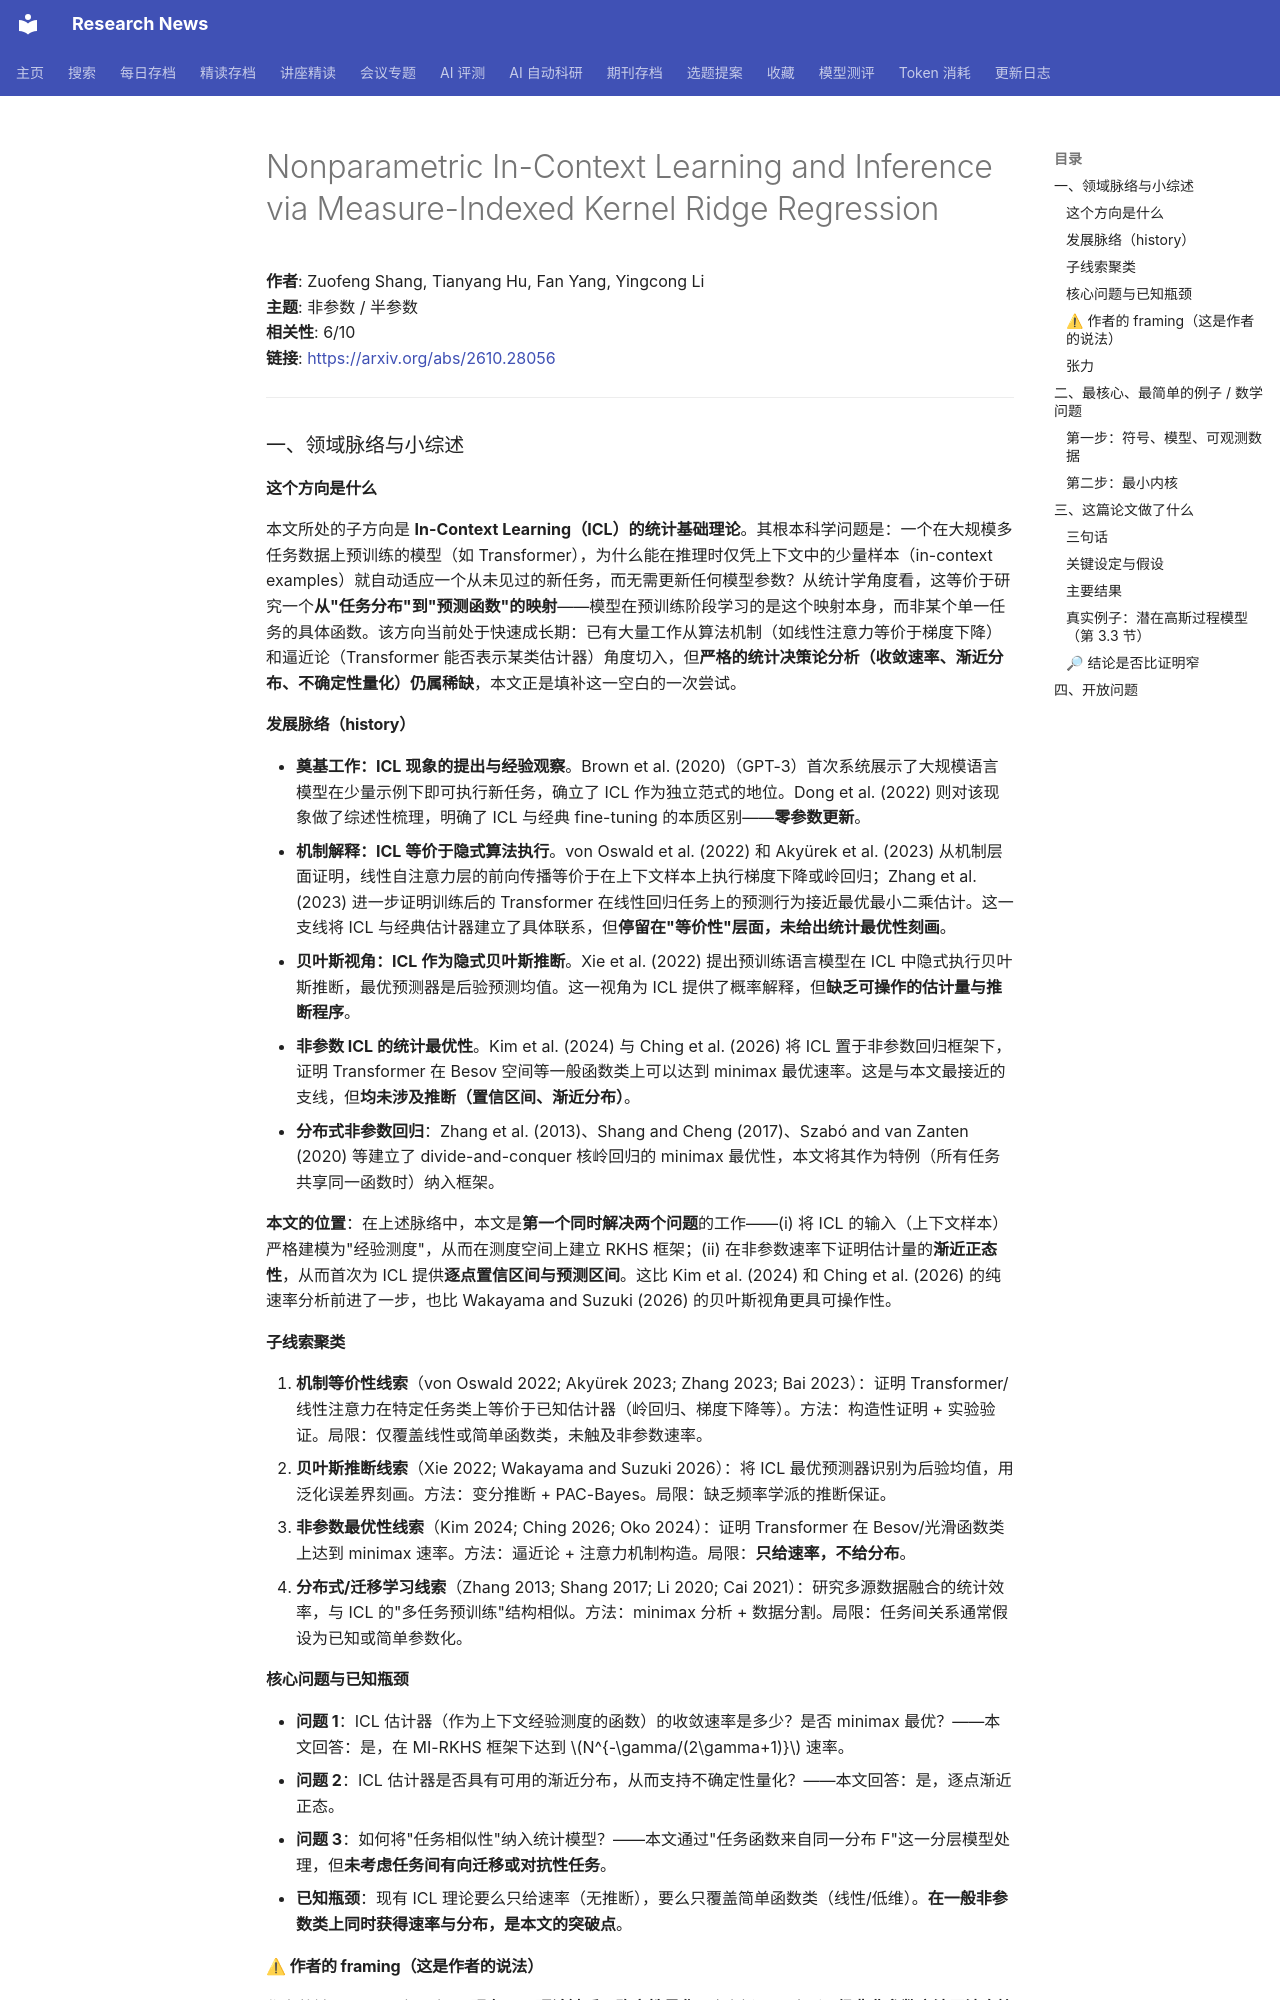

repository: cxy0714/research-news · page: deep_reads/2026-10-20-2610.28056/index.html · generator: mkdocs

# Nonparametric In-Context Learning and Inference via Measure-Indexed Kernel Ridge Regression

**作者**: Zuofeng Shang, Tianyang Hu, Fan Yang, Yingcong Li  
**主题**: 非参数 / 半参数  
**相关性**: 6/10  
**链接**: <https://arxiv.org/abs/2610.28056>

---

### 一、领域脉络与小综述

#### 这个方向是什么

本文所处的子方向是 **In-Context Learning（ICL）的统计基础理论**。其根本科学问题是：一个在大规模多任务数据上预训练的模型（如 Transformer），为什么能在推理时仅凭上下文中的少量样本（in-context examples）就自动适应一个从未见过的新任务，而无需更新任何模型参数？从统计学角度看，这等价于研究一个**从"任务分布"到"预测函数"的映射**——模型在预训练阶段学习的是这个映射本身，而非某个单一任务的具体函数。该方向当前处于快速成长期：已有大量工作从算法机制（如线性注意力等价于梯度下降）和逼近论（Transformer 能否表示某类估计器）角度切入，但**严格的统计决策论分析（收敛速率、渐近分布、不确定性量化）仍属稀缺**，本文正是填补这一空白的一次尝试。

#### 发展脉络（history）

- **奠基工作：ICL 现象的提出与经验观察**。Brown et al. (2020)（GPT-3）首次系统展示了大规模语言模型在少量示例下即可执行新任务，确立了 ICL 作为独立范式的地位。Dong et al. (2022) 则对该现象做了综述性梳理，明确了 ICL 与经典 fine-tuning 的本质区别——**零参数更新**。
- **机制解释：ICL 等价于隐式算法执行**。von Oswald et al. (2022) 和 Akyürek et al. (2023) 从机制层面证明，线性自注意力层的前向传播等价于在上下文样本上执行梯度下降或岭回归；Zhang et al. (2023) 进一步证明训练后的 Transformer 在线性回归任务上的预测行为接近最优最小二乘估计。这一支线将 ICL 与经典估计器建立了具体联系，但**停留在"等价性"层面，未给出统计最优性刻画**。
- **贝叶斯视角：ICL 作为隐式贝叶斯推断**。Xie et al. (2022) 提出预训练语言模型在 ICL 中隐式执行贝叶斯推断，最优预测器是后验预测均值。这一视角为 ICL 提供了概率解释，但**缺乏可操作的估计量与推断程序**。
- **非参数 ICL 的统计最优性**。Kim et al. (2024) 与 Ching et al. (2026) 将 ICL 置于非参数回归框架下，证明 Transformer 在 Besov 空间等一般函数类上可以达到 minimax 最优速率。这是与本文最接近的支线，但**均未涉及推断（置信区间、渐近分布）**。
- **分布式非参数回归**：Zhang et al. (2013)、Shang and Cheng (2017)、Szabó and van Zanten (2020) 等建立了 divide-and-conquer 核岭回归的 minimax 最优性，本文将其作为特例（所有任务共享同一函数时）纳入框架。

**本文的位置**：在上述脉络中，本文是**第一个同时解决两个问题**的工作——(i) 将 ICL 的输入（上下文样本）严格建模为"经验测度"，从而在测度空间上建立 RKHS 框架；(ii) 在非参数速率下证明估计量的**渐近正态性**，从而首次为 ICL 提供**逐点置信区间与预测区间**。这比 Kim et al. (2024) 和 Ching et al. (2026) 的纯速率分析前进了一步，也比 Wakayama and Suzuki (2026) 的贝叶斯视角更具可操作性。

#### 子线索聚类

1. **机制等价性线索**（von Oswald 2022; Akyürek 2023; Zhang 2023; Bai 2023）：证明 Transformer/线性注意力在特定任务类上等价于已知估计器（岭回归、梯度下降等）。方法：构造性证明 + 实验验证。局限：仅覆盖线性或简单函数类，未触及非参数速率。
2. **贝叶斯推断线索**（Xie 2022; Wakayama and Suzuki 2026）：将 ICL 最优预测器识别为后验均值，用泛化误差界刻画。方法：变分推断 + PAC-Bayes。局限：缺乏频率学派的推断保证。
3. **非参数最优性线索**（Kim 2024; Ching 2026; Oko 2024）：证明 Transformer 在 Besov/光滑函数类上达到 minimax 速率。方法：逼近论 + 注意力机制构造。局限：**只给速率，不给分布**。
4. **分布式/迁移学习线索**（Zhang 2013; Shang 2017; Li 2020; Cai 2021）：研究多源数据融合的统计效率，与 ICL 的"多任务预训练"结构相似。方法：minimax 分析 + 数据分割。局限：任务间关系通常假设为已知或简单参数化。

#### 核心问题与已知瓶颈

- **问题 1**：ICL 估计器（作为上下文经验测度的函数）的收敛速率是多少？是否 minimax 最优？——本文回答：是，在 MI-RKHS 框架下达到 \(N^{-\gamma/(2\gamma+1)}\) 速率。
- **问题 2**：ICL 估计器是否具有可用的渐近分布，从而支持不确定性量化？——本文回答：是，逐点渐近正态。
- **问题 3**：如何将"任务相似性"纳入统计模型？——本文通过"任务函数来自同一分布 F"这一分层模型处理，但**未考虑任务间有向迁移或对抗性任务**。
- **已知瓶颈**：现有 ICL 理论要么只给速率（无推断），要么只覆盖简单函数类（线性/低维）。**在一般非参数类上同时获得速率与分布，是本文的突破点**。
